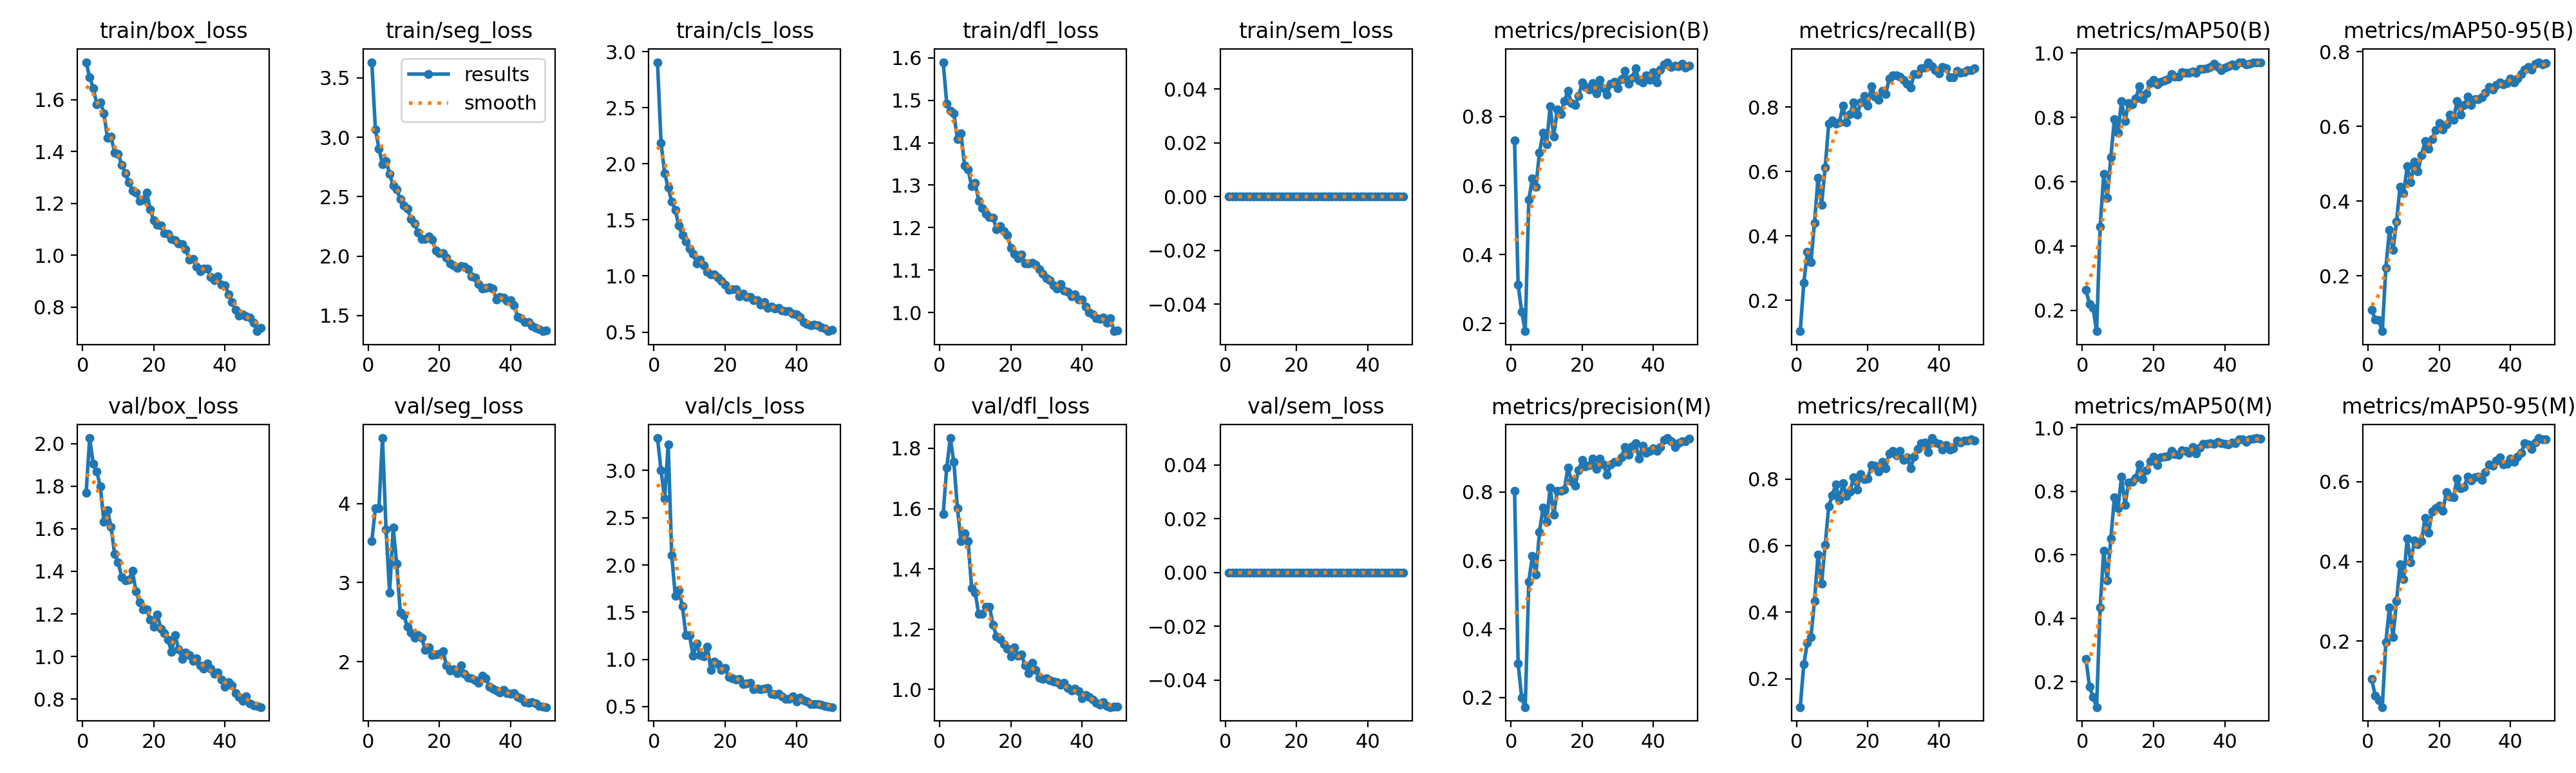

Source data for this figure (header and first rows):
epoch, time, train/box_loss, train/seg_loss, train/cls_loss, train/dfl_loss, train/sem_loss, metrics/precision(B), metrics/recall(B), metrics/mAP50(B), metrics/mAP50-95(B), metrics/precision(M), metrics/recall(M), metrics/mAP50(M), metrics/mAP50-95(M), val/box_loss, val/seg_loss, val/cls_loss, val/dfl_loss, val/sem_loss, lr/pg0, lr/pg1, lr/pg2
1, 242, 1.745, 3.631, 2.905, 1.589, 0, 0.7303, 0.1042, 0.2636, 0.1092, 0.8039, 0.1147, 0.2724, 0.1058, 1.768, 3.523, 3.344, 1.582, 0, 0.0005433, 0.0005433, 0.0005433
2, 483.5, 1.686, 3.068, 2.182, 1.492, 0, 0.3126, 0.2545, 0.2208, 0.0837, 0.2998, 0.244, 0.1846, 0.06403, 2.026, 3.936, 3.001, 1.736, 0, 0.001077, 0.001077, 0.001077
3, 721.3, 1.645, 2.906, 1.918, 1.476, 0, 0.2339, 0.3497, 0.2072, 0.08174, 0.1986, 0.3077, 0.1516, 0.05273, 1.905, 3.941, 2.7, 1.834, 0, 0.001589, 0.001589, 0.001589
4, 959.1, 1.583, 2.772, 1.789, 1.469, 0, 0.1777, 0.3182, 0.1356, 0.05192, 0.1716, 0.3252, 0.1198, 0.03504, 1.868, 4.827, 3.279, 1.754, 0, 0.001568, 0.001568, 0.001568
5, 1197, 1.59, 2.802, 1.664, 1.408, 0, 0.5589, 0.4406, 0.4607, 0.221, 0.5385, 0.4336, 0.4349, 0.1974, 1.798, 3.669, 2.103, 1.601, 0, 0.001535, 0.001535, 0.001535
6, 1436, 1.547, 2.694, 1.587, 1.423, 0, 0.6202, 0.5804, 0.6236, 0.3223, 0.6127, 0.5734, 0.6124, 0.2852, 1.633, 2.874, 1.671, 1.493, 0, 0.001502, 0.001502, 0.001502
7, 1680, 1.452, 2.592, 1.448, 1.346, 0, 0.5961, 0.4965, 0.5511, 0.2686, 0.5588, 0.486, 0.5196, 0.2103, 1.686, 3.692, 1.731, 1.518, 0, 0.001469, 0.001469, 0.001469
8, 1917, 1.457, 2.561, 1.361, 1.337, 0, 0.6955, 0.6119, 0.6762, 0.3447, 0.6835, 0.6014, 0.6512, 0.3001, 1.61, 3.237, 1.561, 1.492, 0, 0.001436, 0.001436, 0.001436
9, 2154, 1.397, 2.478, 1.304, 1.298, 0, 0.7534, 0.748, 0.7955, 0.4391, 0.7539, 0.7175, 0.7812, 0.3923, 1.482, 2.621, 1.256, 1.336, 0, 0.001403, 0.001403, 0.001403
10, 2390, 1.391, 2.425, 1.245, 1.306, 0, 0.7203, 0.7587, 0.7522, 0.4216, 0.7122, 0.7518, 0.7462, 0.355, 1.441, 2.59, 1.254, 1.32, 0, 0.00137, 0.00137, 0.00137
11, 2625, 1.349, 2.401, 1.199, 1.262, 0, 0.8293, 0.7473, 0.8505, 0.4929, 0.8136, 0.7832, 0.8465, 0.4576, 1.374, 2.44, 1.039, 1.25, 0, 0.001337, 0.001337, 0.001337
12, 2862, 1.316, 2.312, 1.114, 1.246, 0, 0.743, 0.7518, 0.7891, 0.4495, 0.733, 0.7378, 0.7581, 0.3972, 1.358, 2.369, 1.167, 1.25, 0, 0.001304, 0.001304, 0.001304
13, 3097, 1.282, 2.273, 1.145, 1.233, 0, 0.8215, 0.8043, 0.8437, 0.5056, 0.8036, 0.7869, 0.8275, 0.4519, 1.361, 2.304, 1.042, 1.275, 0, 0.001271, 0.001271, 0.001271
14, 3333, 1.249, 2.2, 1.094, 1.225, 0, 0.8075, 0.7518, 0.84, 0.4795, 0.8029, 0.7482, 0.8293, 0.4426, 1.402, 2.336, 1.035, 1.274, 0, 0.001238, 0.001238, 0.001238
15, 3571, 1.242, 2.147, 1.039, 1.224, 0, 0.8445, 0.7788, 0.8578, 0.522, 0.8076, 0.7632, 0.8426, 0.4502, 1.307, 2.303, 1.136, 1.215, 0, 0.001205, 0.001205, 0.001205
16, 3807, 1.21, 2.145, 1.015, 1.196, 0, 0.8742, 0.8147, 0.8968, 0.5608, 0.8713, 0.8042, 0.886, 0.5085, 1.254, 2.147, 0.8865, 1.176, 0, 0.001172, 0.001172, 0.001172
17, 4043, 1.215, 2.168, 1.012, 1.203, 0, 0.8389, 0.7762, 0.8563, 0.5403, 0.8314, 0.7692, 0.8386, 0.4713, 1.223, 2.18, 0.9746, 1.167, 0, 0.001139, 0.001139, 0.001139
18, 4280, 1.241, 2.137, 0.9856, 1.192, 0, 0.8338, 0.8147, 0.8754, 0.5664, 0.8186, 0.8147, 0.8672, 0.5253, 1.223, 2.079, 0.9488, 1.15, 0, 0.001106, 0.001106, 0.001106
19, 4516, 1.176, 2.047, 0.9578, 1.182, 0, 0.8596, 0.8349, 0.907, 0.5891, 0.864, 0.7996, 0.8958, 0.5331, 1.174, 2.092, 0.8883, 1.136, 0, 0.001073, 0.001073, 0.001073
20, 4754, 1.135, 2.027, 0.9226, 1.153, 0, 0.8984, 0.804, 0.9171, 0.6085, 0.8938, 0.8007, 0.909, 0.5395, 1.139, 2.099, 0.9056, 1.11, 0, 0.00104, 0.00104, 0.00104
21, 4991, 1.117, 2.024, 0.8772, 1.139, 0, 0.8854, 0.8646, 0.9033, 0.5911, 0.8757, 0.8427, 0.884, 0.5264, 1.197, 2.128, 0.8119, 1.14, 0, 0.001007, 0.001007, 0.001007
22, 5227, 1.115, 1.988, 0.88, 1.128, 0, 0.8783, 0.8327, 0.9105, 0.6062, 0.8791, 0.8392, 0.9071, 0.5736, 1.131, 1.95, 0.7976, 1.113, 0, 0.0009739, 0.0009739, 0.0009739
23, 5464, 1.086, 1.936, 0.8818, 1.138, 0, 0.897, 0.8223, 0.9149, 0.6314, 0.897, 0.8223, 0.909, 0.5626, 1.109, 1.887, 0.7846, 1.115, 0, 0.0009409, 0.0009409, 0.0009409
24, 5701, 1.084, 1.92, 0.8205, 1.115, 0, 0.868, 0.8507, 0.9186, 0.6168, 0.868, 0.8507, 0.9115, 0.5599, 1.079, 1.903, 0.792, 1.08, 0, 0.0009078, 0.0009078, 0.0009078
25, 5937, 1.064, 1.9, 0.8408, 1.116, 0, 0.9057, 0.8395, 0.9353, 0.6675, 0.8982, 0.8325, 0.927, 0.6081, 1.022, 1.856, 0.7399, 1.055, 0, 0.0008748, 0.0008748, 0.0008748
26, 6173, 1.058, 1.917, 0.8152, 1.117, 0, 0.8829, 0.8881, 0.9274, 0.6321, 0.8814, 0.8776, 0.9171, 0.5829, 1.099, 1.948, 0.7436, 1.089, 0, 0.0008418, 0.0008418, 0.0008418
27, 6409, 1.044, 1.91, 0.8124, 1.112, 0, 0.8641, 0.8986, 0.9271, 0.6564, 0.851, 0.8846, 0.9164, 0.586, 1.035, 1.848, 0.7541, 1.064, 0, 0.0008088, 0.0008088, 0.0008088
28, 6646, 1.042, 1.892, 0.7841, 1.102, 0, 0.8953, 0.8986, 0.94, 0.6796, 0.8798, 0.87, 0.9305, 0.6132, 0.9885, 1.797, 0.6849, 1.04, 0, 0.0007758, 0.0007758, 0.0007758
29, 6882, 1.022, 1.829, 0.7859, 1.092, 0, 0.9012, 0.8951, 0.9389, 0.658, 0.8879, 0.8846, 0.9272, 0.6027, 1.017, 1.789, 0.6932, 1.035, 0, 0.0007428, 0.0007428, 0.0007428
30, 7117, 0.9845, 1.82, 0.7464, 1.081, 0, 0.883, 0.8846, 0.9395, 0.6728, 0.8887, 0.8566, 0.9213, 0.6112, 1.005, 1.764, 0.6864, 1.037, 0, 0.0007098, 0.0007098, 0.0007098
31, 7354, 0.9859, 1.764, 0.7645, 1.077, 0, 0.909, 0.8727, 0.9432, 0.6728, 0.9017, 0.8657, 0.9405, 0.613, 0.9806, 1.731, 0.6924, 1.03, 0, 0.0006768, 0.0006768, 0.0006768
32, 7590, 0.9565, 1.726, 0.7129, 1.064, 0, 0.9318, 0.8597, 0.9381, 0.6779, 0.9311, 0.8322, 0.9199, 0.6037, 0.9905, 1.82, 0.694, 1.025, 0, 0.0006438, 0.0006438, 0.0006438
33, 7826, 0.9382, 1.735, 0.7277, 1.057, 0, 0.8958, 0.9021, 0.9498, 0.6908, 0.908, 0.8671, 0.9384, 0.6241, 0.9579, 1.791, 0.6367, 1.024, 0, 0.0006108, 0.0006108, 0.0006108
34, 8062, 0.9486, 1.738, 0.7077, 1.067, 0, 0.9126, 0.9021, 0.951, 0.7062, 0.9339, 0.8895, 0.9502, 0.6427, 0.943, 1.683, 0.6289, 1.015, 0, 0.0005778, 0.0005778, 0.0005778
35, 8298, 0.9483, 1.725, 0.7133, 1.052, 0, 0.9393, 0.9194, 0.9533, 0.6992, 0.942, 0.9081, 0.9502, 0.6404, 0.9681, 1.658, 0.6362, 1.022, 0, 0.0005448, 0.0005448, 0.0005448
36, 8534, 0.9164, 1.635, 0.6945, 1.049, 0, 0.9038, 0.9231, 0.9572, 0.7099, 0.8971, 0.9091, 0.9516, 0.653, 0.9425, 1.633, 0.6052, 1.004, 0, 0.0005118, 0.0005118, 0.0005118
37, 8770, 0.904, 1.655, 0.6883, 1.038, 0, 0.8995, 0.9391, 0.9657, 0.7169, 0.9347, 0.8811, 0.9492, 0.6608, 0.9179, 1.61, 0.5808, 0.9971, 0, 0.0004788, 0.0004788, 0.0004788
38, 9005, 0.9196, 1.652, 0.688, 1.043, 0, 0.9189, 0.9266, 0.9575, 0.7127, 0.9154, 0.9231, 0.9556, 0.6428, 0.9235, 1.646, 0.5823, 1.003, 0, 0.0004458, 0.0004458, 0.0004458
39, 9241, 0.8871, 1.622, 0.6627, 1.031, 0, 0.9063, 0.9135, 0.9467, 0.7166, 0.921, 0.9091, 0.953, 0.6439, 0.8902, 1.599, 0.6092, 0.9931, 0, 0.0004127, 0.0004127, 0.0004127
40, 9476, 0.8852, 1.633, 0.6591, 1.031, 0, 0.9282, 0.9043, 0.9552, 0.7285, 0.9284, 0.9062, 0.9506, 0.6574, 0.8589, 1.596, 0.5559, 0.9713, 0, 0.0003797, 0.0003797, 0.0003797
41, 9704, 0.8504, 1.588, 0.6363, 1.014, 0, 0.8981, 0.9249, 0.9591, 0.7183, 0.9193, 0.8881, 0.9471, 0.649, 0.8795, 1.603, 0.5925, 0.981, 0, 0.0003467, 0.0003467, 0.0003467
42, 9937, 0.8193, 1.488, 0.5906, 1.001, 0, 0.9368, 0.9196, 0.9641, 0.7273, 0.9314, 0.9021, 0.9547, 0.6619, 0.8633, 1.553, 0.5652, 0.975, 0, 0.0003137, 0.0003137, 0.0003137
43, 10167, 0.7889, 1.478, 0.5747, 0.996, 0, 0.9515, 0.8925, 0.9607, 0.7404, 0.9525, 0.8881, 0.9522, 0.6719, 0.8273, 1.54, 0.5563, 0.9672, 0, 0.0002807, 0.0002807, 0.0002807
44, 10394, 0.7675, 1.446, 0.5609, 0.9876, 0, 0.9577, 0.8916, 0.9699, 0.7518, 0.9577, 0.8916, 0.9638, 0.6967, 0.8087, 1.49, 0.529, 0.956, 0, 0.0002477, 0.0002477, 0.0002477
45, 10620, 0.771, 1.448, 0.5651, 0.9858, 0, 0.9446, 0.9126, 0.9708, 0.7584, 0.9479, 0.9161, 0.9651, 0.6933, 0.7919, 1.481, 0.5276, 0.9495, 0, 0.0002147, 0.0002147, 0.0002147
46, 11756, 0.7645, 1.412, 0.5615, 0.9877, 0, 0.9479, 0.9056, 0.9638, 0.7527, 0.9321, 0.9091, 0.9572, 0.6822, 0.8123, 1.491, 0.5276, 0.9572, 0, 0.0001817, 0.0001817, 0.0001817
47, 13518, 0.7586, 1.399, 0.5436, 0.9768, 0, 0.9454, 0.9089, 0.9658, 0.768, 0.9424, 0.9155, 0.9647, 0.6983, 0.7785, 1.471, 0.5194, 0.9451, 0, 0.0001487, 0.0001487, 0.0001487
48, 23196, 0.7406, 1.388, 0.529, 0.9865, 0, 0.9527, 0.915, 0.9708, 0.7717, 0.9479, 0.9161, 0.9665, 0.7092, 0.7702, 1.438, 0.5055, 0.9414, 0, 0.0001157, 0.0001157, 0.0001157
49, 23557, 0.7072, 1.369, 0.5079, 0.9564, 0, 0.9424, 0.9146, 0.971, 0.7657, 0.948, 0.9196, 0.9683, 0.7066, 0.7675, 1.433, 0.5004, 0.9437, 0, 8.26832e-05, 8.26832e-05, 8.26832e-05
50, 23791, 0.7199, 1.374, 0.5187, 0.9577, 0, 0.9472, 0.9196, 0.9716, 0.7697, 0.9561, 0.9161, 0.9665, 0.7066, 0.7624, 1.425, 0.4946, 0.9418, 0, 4.96766e-05, 4.96766e-05, 4.96766e-05
